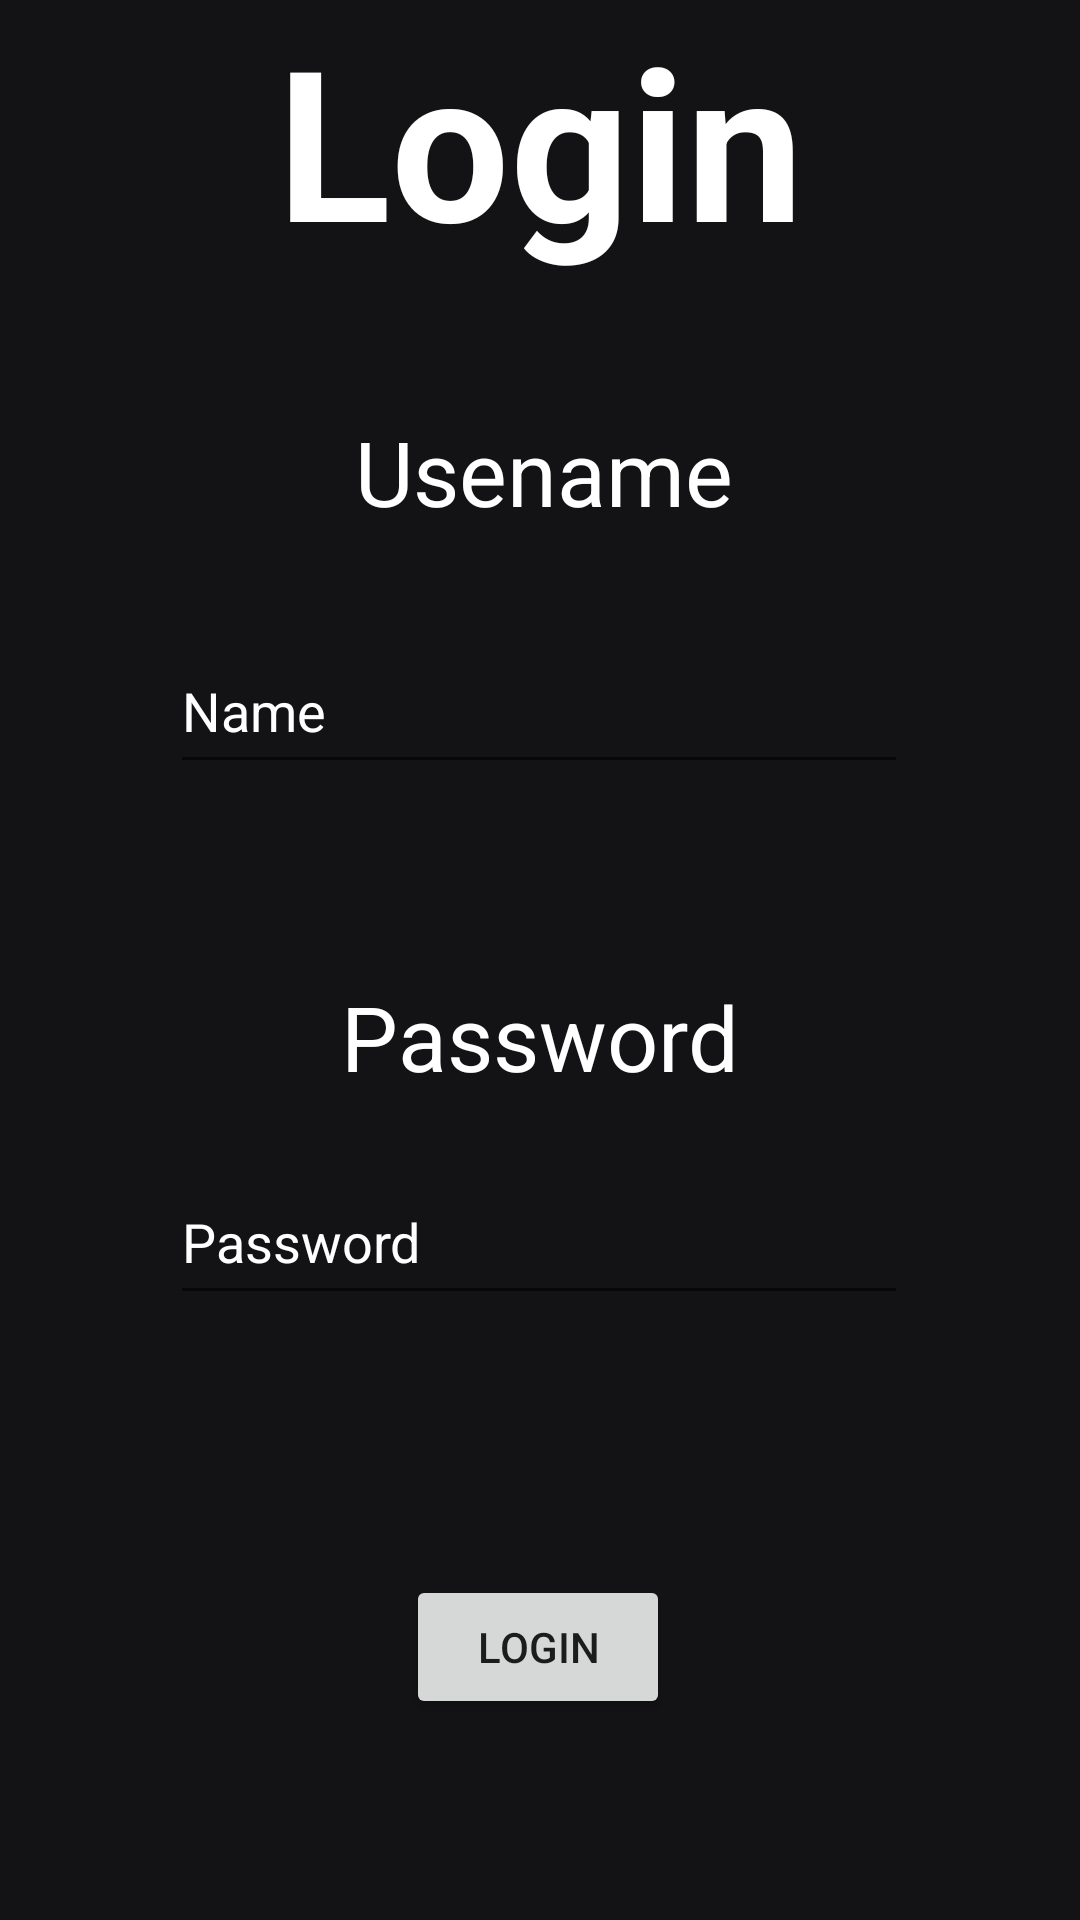

Layout XML and referenced resources for this Android screen:
<!-- AndroidManifest.xml: application theme Theme.Chat_App -->
<!-- res/layout/fragment_login.xml -->
<?xml version="1.0" encoding="utf-8"?>
<layout xmlns:android="http://schemas.android.com/apk/res/android"
    xmlns:app="http://schemas.android.com/apk/res-auto"
    xmlns:tools="http://schemas.android.com/tools">
<androidx.constraintlayout.widget.ConstraintLayout
    android:layout_width="match_parent"
    android:layout_height="match_parent"
    tools:context=".Fragments.LoginFragment"
    android:background="@color/background">


    <TextView
        android:id="@+id/textView3"
        android:layout_width="wrap_content"
        android:layout_height="wrap_content"
        android:layout_marginTop="44dp"
        android:text="Usename"
        android:textSize="30sp"
        app:layout_constraintEnd_toEndOf="parent"
        app:layout_constraintHorizontal_bias="0.505"
        app:layout_constraintStart_toStartOf="parent"
        app:layout_constraintTop_toBottomOf="@+id/textView"
        android:textColor="@color/white"/>

    <TextView
        android:id="@+id/textView"
        android:layout_width="wrap_content"
        android:layout_height="wrap_content"
        android:text="Login"
        android:textStyle="bold"
        android:textSize="70sp"
        android:textColor="@color/white"
        app:layout_constraintEnd_toEndOf="parent"
        app:layout_constraintStart_toStartOf="parent"
        app:layout_constraintTop_toTopOf="parent" />


    <EditText
        android:id="@+id/LoginName"
        android:layout_width="246dp"
        android:layout_height="52dp"
        android:ems="10"
        android:inputType="textPersonName"
        android:hint="Name"
        android:textColorHint="@color/white"
        app:layout_constraintBottom_toBottomOf="parent"
        app:layout_constraintEnd_toEndOf="parent"
        app:layout_constraintHorizontal_bias="0.497"
        app:layout_constraintStart_toStartOf="parent"
        app:layout_constraintTop_toBottomOf="@+id/textView3"
        app:layout_constraintVertical_bias="0.078"
        />


    <TextView
        android:id="@+id/pass"
        android:layout_width="wrap_content"
        android:layout_height="wrap_content"
        android:layout_marginTop="64dp"
        android:text="Password"
        android:textSize="30sp"
        app:layout_constraintEnd_toEndOf="parent"
        app:layout_constraintStart_toStartOf="parent"
        app:layout_constraintTop_toBottomOf="@+id/LoginName"
        android:textColor="@color/white"/>


    <EditText
        android:id="@+id/LoginPass"
        android:layout_width="246dp"
        android:layout_height="52dp"
        android:ems="10"
        android:inputType="textPassword"
        android:hint="Password"
        android:textColorHint="@color/white"
        app:layout_constraintBottom_toBottomOf="parent"
        app:layout_constraintEnd_toEndOf="parent"
        app:layout_constraintHorizontal_bias="0.496"
        app:layout_constraintStart_toStartOf="parent"
        app:layout_constraintTop_toBottomOf="@+id/textView3"
        app:layout_constraintVertical_bias="0.509" />

    <Button
        android:id="@+id/lgbtn"
        android:layout_width="wrap_content"
        android:layout_height="wrap_content"
        android:text="Login"
        app:layout_constraintBottom_toBottomOf="parent"
        app:layout_constraintEnd_toEndOf="parent"
        app:layout_constraintHorizontal_bias="0.498"
        app:layout_constraintStart_toStartOf="parent"
        app:layout_constraintTop_toBottomOf="@+id/LoginPass"
        app:layout_constraintVertical_bias="0.565"/>

</androidx.constraintlayout.widget.ConstraintLayout>

</layout>
<!-- resources referenced by this layout -->
<resources>
  <color name="background">#131214</color>
  <color name="white">#FFFFFFFF</color>
  <style name="Theme.Chat_App" parent="Theme.MaterialComponents.DayNight.DarkActionBar">
          
          <item name="colorPrimary">@color/teal_700</item>
          <item name="colorPrimaryVariant">@color/teal_700</item>
          <item name="colorOnPrimary">@color/white</item>
          
          <item name="colorSecondary">@color/teal_200</item>
          <item name="colorSecondaryVariant">@color/teal_700</item>
          <item name="colorOnSecondary">@color/white</item>
          
          <item name="android:statusBarColor">?attr/colorPrimaryVariant</item>
          
          <item name="android:forceDarkAllowed" tools:targetApi="q">false</item>
      </style>
  <color name="teal_700">#FF018786</color>
  <color name="teal_200">#FF03DAC5</color>
</resources>
